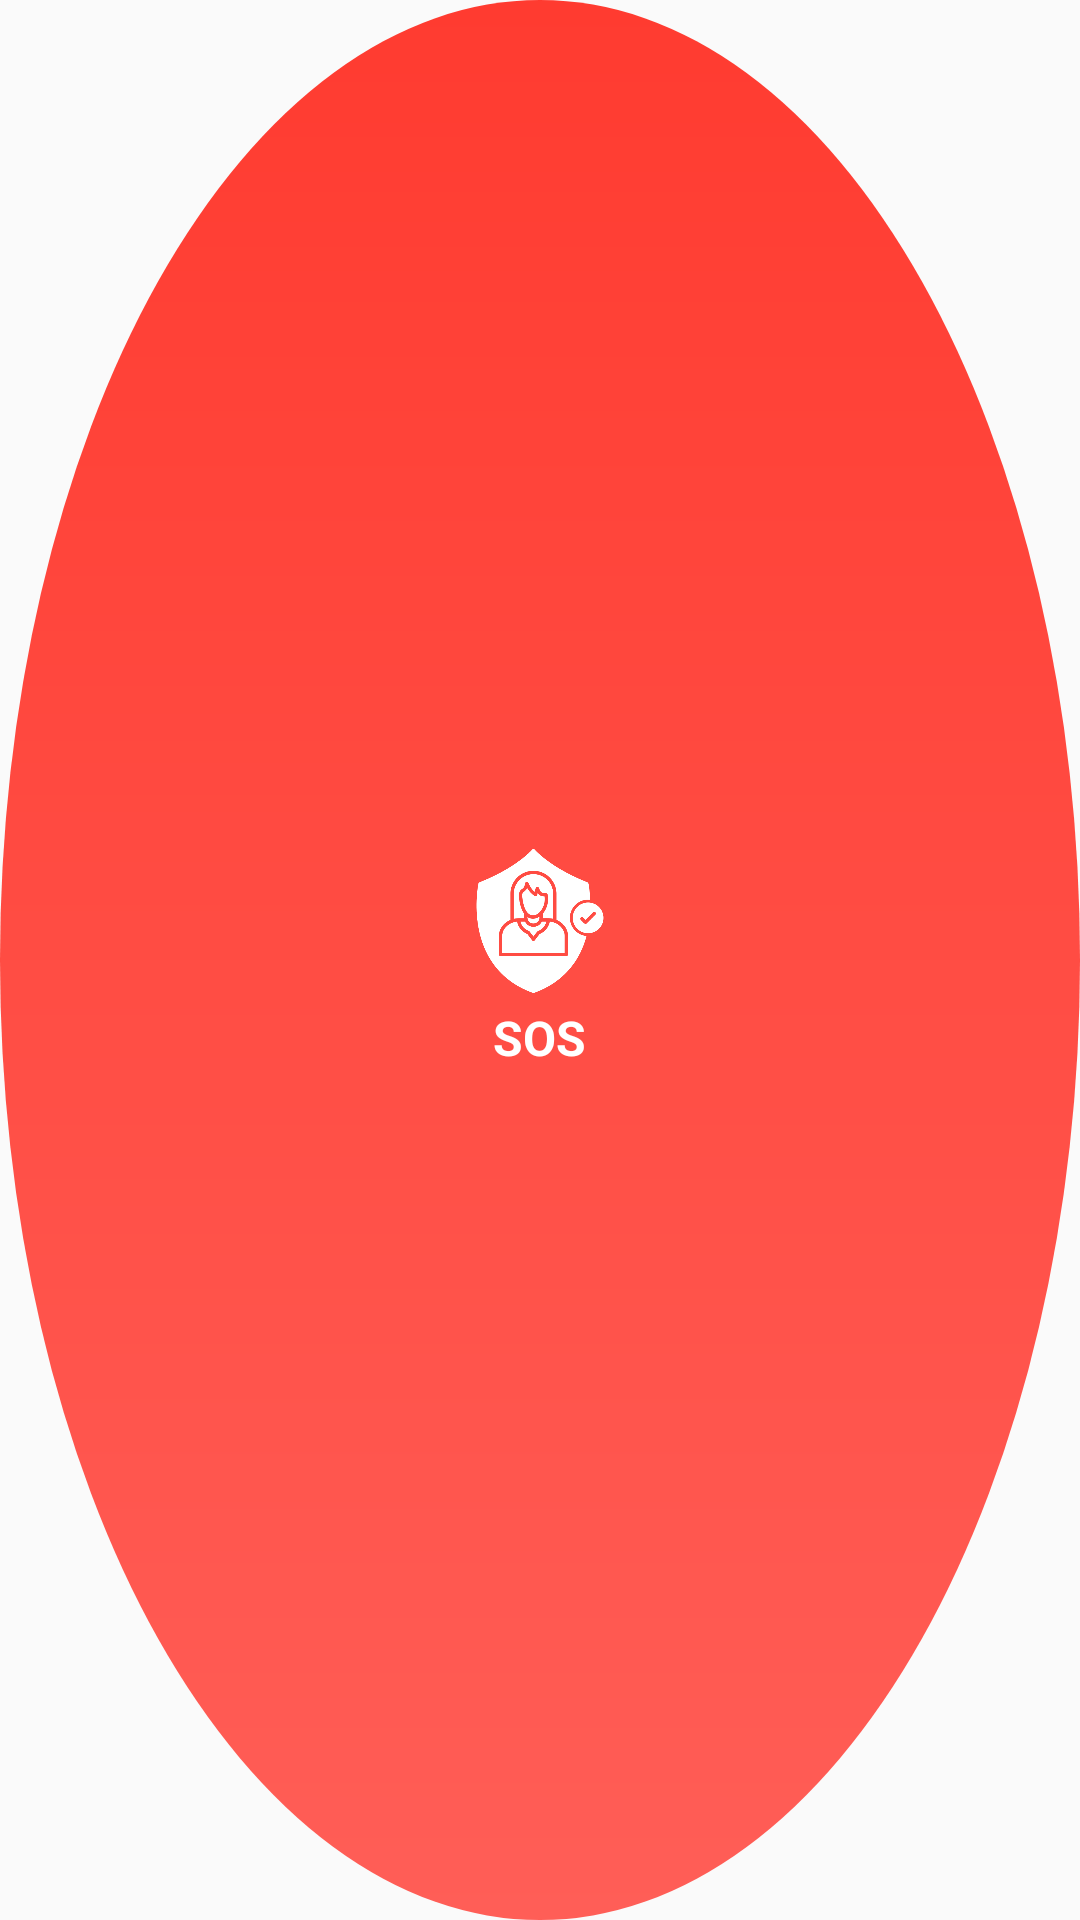

The Android layout XML behind this screen, and the referenced resources:
<!-- AndroidManifest.xml: application theme Theme.Raksha_Astra -->
<!-- res/layout/widget_sos_button.xml -->
<?xml version="1.0" encoding="utf-8"?>
<LinearLayout xmlns:android="http://schemas.android.com/apk/res/android"
    android:id="@+id/widget_container"
    android:layout_width="120dp"
    android:layout_height="120dp"
    android:gravity="center"
    android:orientation="vertical"
    android:background="@drawable/widget_background"
    android:padding="8dp">

    <ImageView
        android:id="@+id/widget_sos_icon"
        android:layout_width="48dp"
        android:layout_height="48dp"
        android:src="@drawable/rakshaastra"
        android:tint="@android:color/white"
        android:contentDescription="SOS" />

    <TextView
        android:id="@+id/widget_sos_text"
        android:layout_width="wrap_content"
        android:layout_height="wrap_content"
        android:text="SOS"
        android:textSize="16sp"
        android:textStyle="bold"
        android:textColor="@android:color/white"
        android:layout_marginTop="4dp" />
</LinearLayout>





























<!-- resources referenced by this layout -->
<resources>
  <!-- drawable rakshaastra: png bitmap (drawable, 34670 bytes) -->
  <!-- drawable widget_background (drawable) -->
  <?xml version="1.0" encoding="utf-8"?>
  <shape xmlns:android="http://schemas.android.com/apk/res/android"
      android:shape="oval">
      <gradient
          android:startColor="#FF3B30"
          android:endColor="#FF5E57"
          android:angle="270"/>
      <size
          android:width="120dp"
          android:height="120dp"/>
  </shape>
  
  
  
  
  
  
  
  
  
  
  
  <style name="Theme.Raksha_Astra" parent="android:Theme.Material.Light.NoActionBar" />
</resources>
